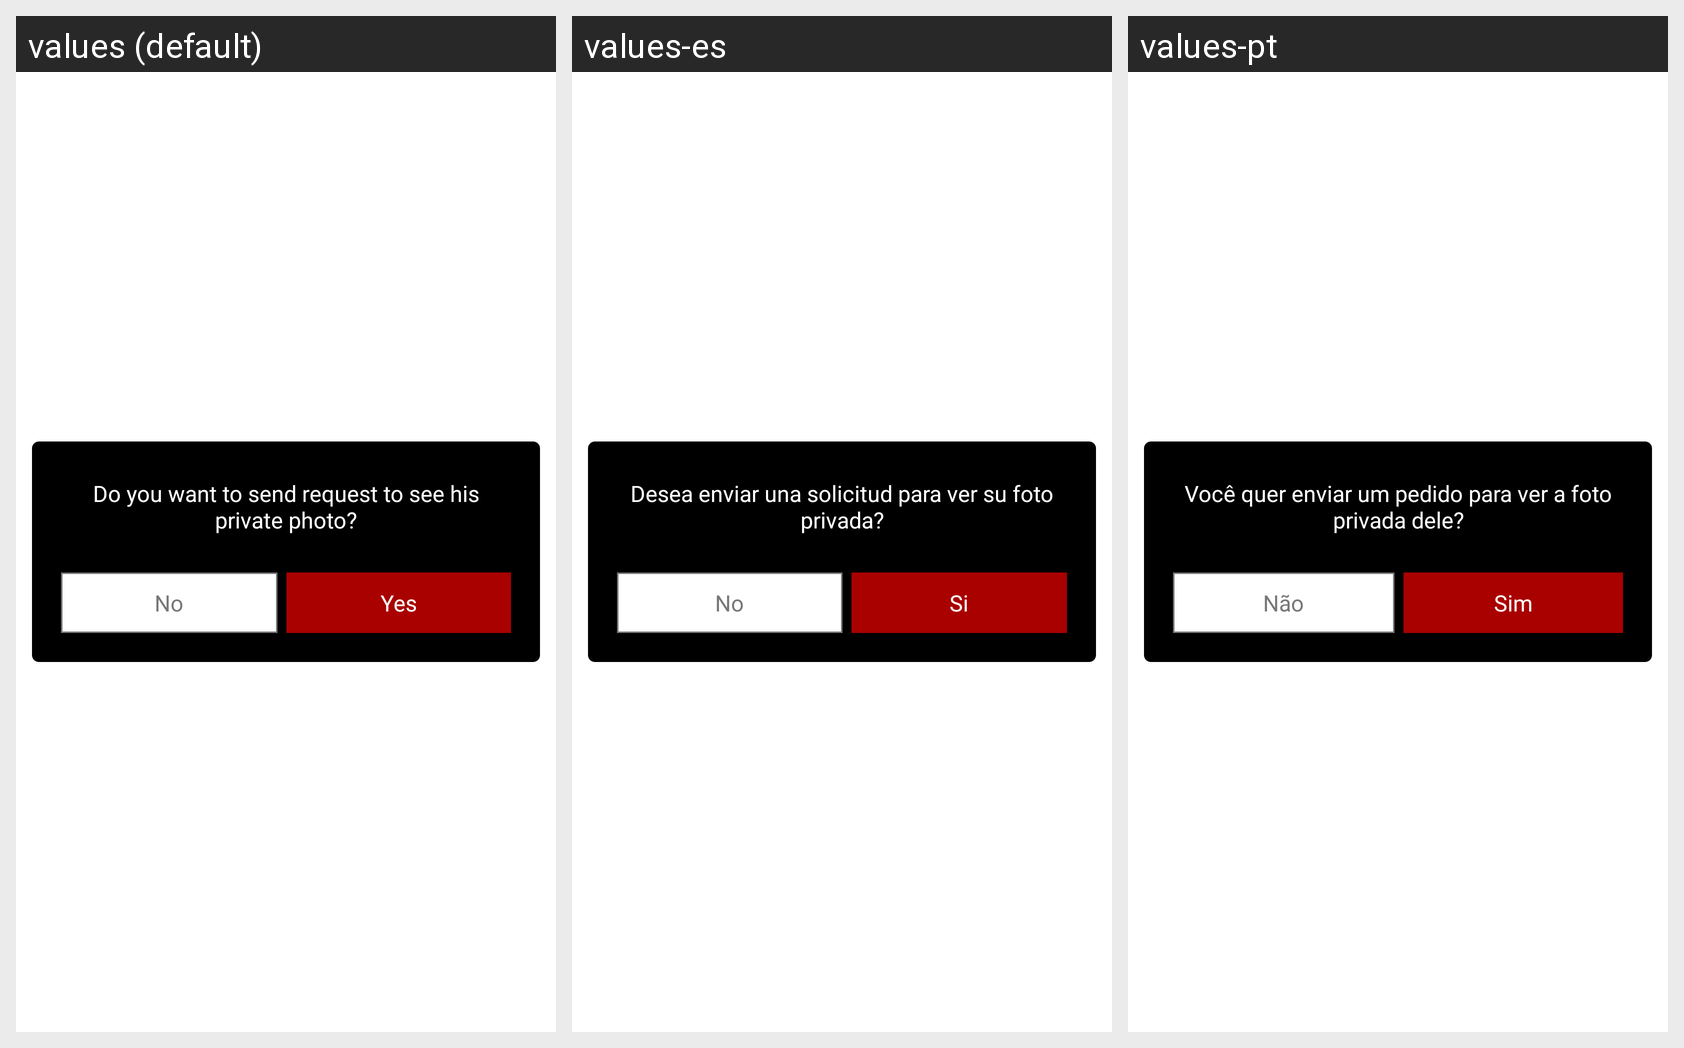

Strings drawn on this Android screen and how each of the app's shown locales translates them:
Android screen res/layout/dialog_send_photo_request.xml rendered under 3 locales, left to right: values (default), values-es, values-pt. Device: Nexus 5 (rendered at 1080×1920; each locale shown at half size, 540×960, under a caption strip naming it); theme AppTheme.
Strings drawn on this screen, with the default value and each locale's value (text and hints the layout hard-codes, and strings that could not be matched under every locale, appear in the picture but are not listed):

dialog_do_you_want_to_send_request_to_see_his_private_photo
  values: Do you want to send request to see his private photo?
  values-es: Desea enviar una solicitud para ver su foto privada?
  values-pt: Você quer enviar um pedido para ver a foto privada dele?

dialog_no
  values: No
  values-es: No
  values-pt: Não

dialog_yes
  values: Yes
  values-es: Si
  values-pt: Sim
